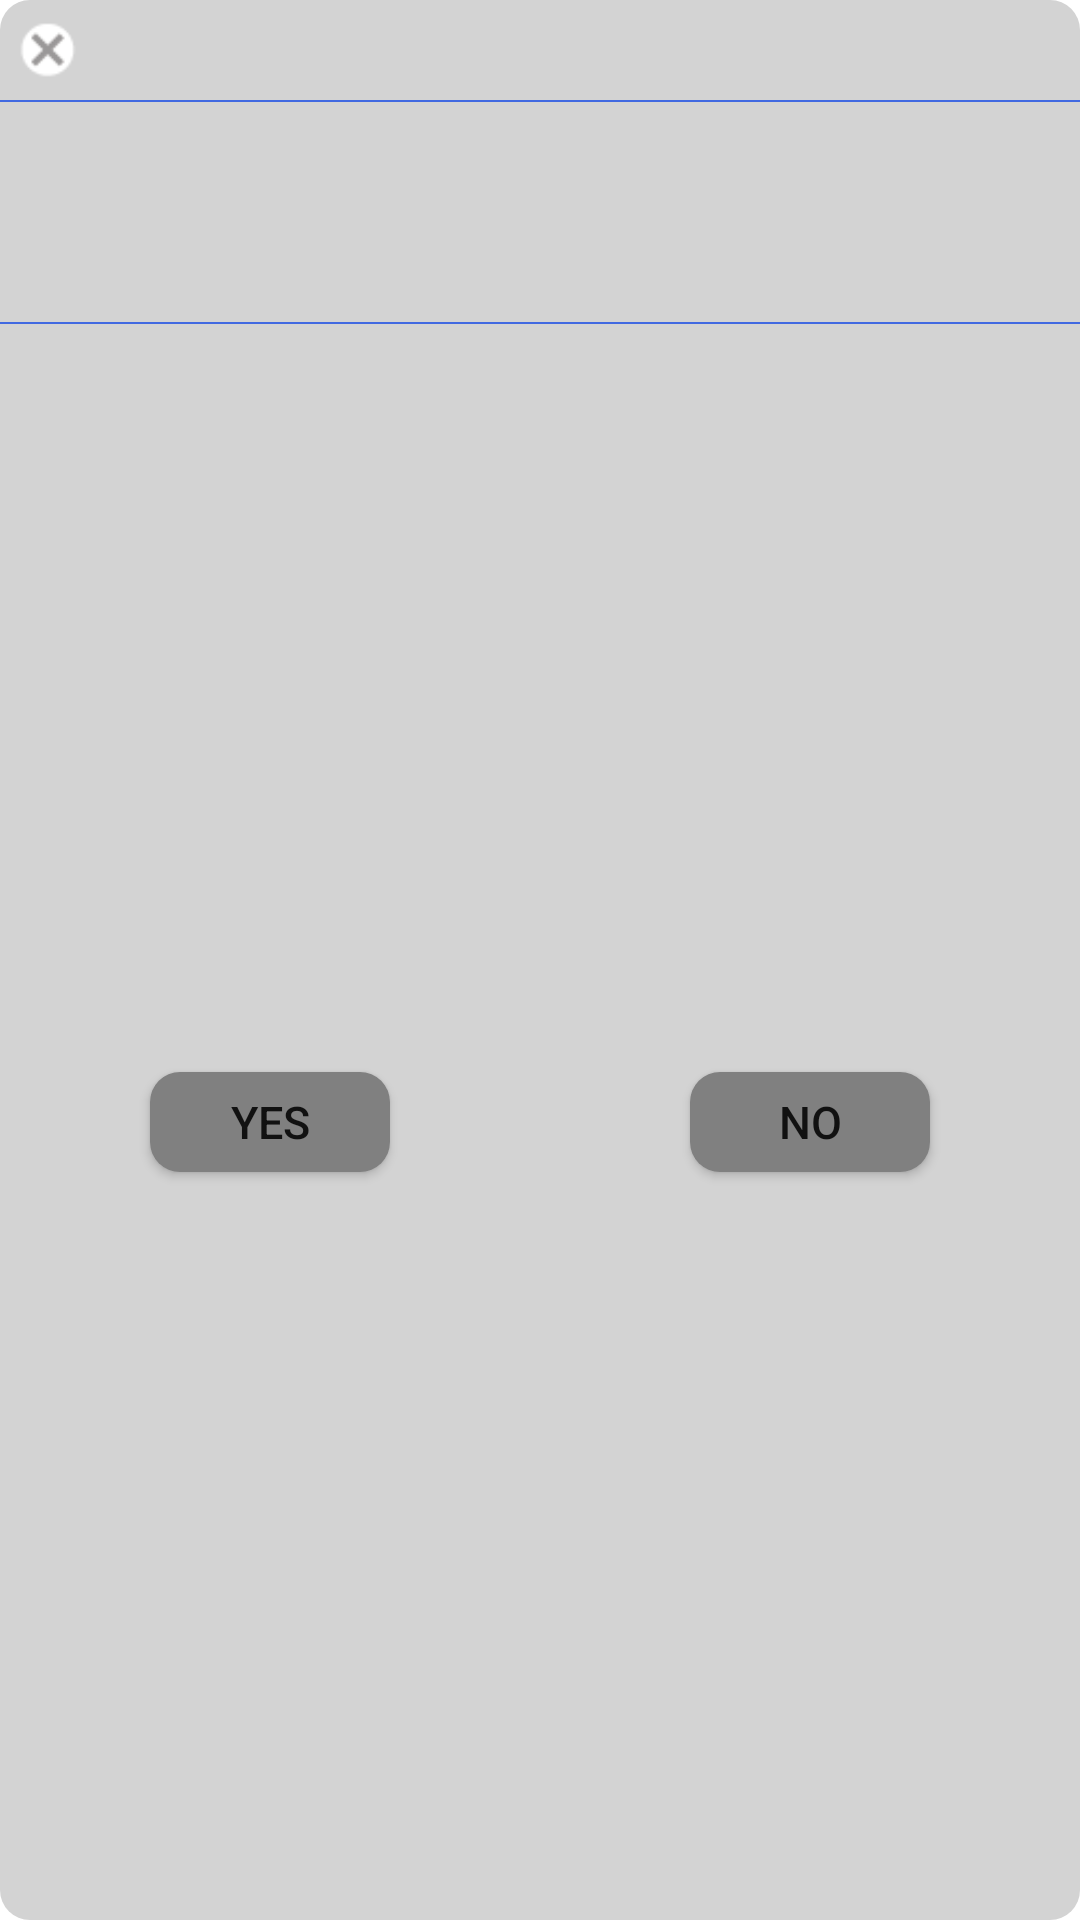

The Android layout XML behind this screen, and the referenced resources:
<!-- AndroidManifest.xml: application theme AppTheme -->
<!-- res/layout/alartdialog.xml -->
<?xml version="1.0" encoding="utf-8"?>
<RelativeLayout android:layout_width="fill_parent" android:layout_height="fill_parent"
  xmlns:android="http://schemas.android.com/apk/res/android">
    <ImageView android:id="@id/alart_bg" android:background="@drawable/dialogbg" android:layout_width="fill_parent" android:layout_height="fill_parent" android:scaleType="fitXY" />
    <LinearLayout android:orientation="vertical" android:layout_width="fill_parent" android:layout_height="fill_parent" android:layout_alignLeft="@id/alart_bg" android:layout_alignTop="@id/alart_bg" android:layout_alignRight="@id/alart_bg" android:layout_alignBottom="@id/alart_bg">
        <RelativeLayout android:layout_width="fill_parent" android:layout_height="wrap_content">
            <ImageView android:id="@id/alart_close" android:layout_width="76.0px" android:layout_height="76.0px" android:layout_marginLeft="10.0px" android:src="@mipmap/close_icon_poplist" android:scaleType="fitCenter" android:layout_centerVertical="true" />
            <TextView android:textSize="@dimen/y30" android:textStyle="normal" android:textColor="@color/black" android:gravity="center" android:id="@id/alart_title" android:layout_width="fill_parent" android:layout_height="100.0px" android:singleLine="true" android:layout_centerInParent="true" />
        </RelativeLayout>
        <TextView android:background="@color/royalblue" android:layout_width="fill_parent" android:layout_height="2.0px" />
        <TextView android:textSize="@dimen/y30" android:textStyle="normal" android:textColor="@color/black" android:gravity="center" android:layout_gravity="center_vertical" android:id="@id/alart_content" android:layout_width="fill_parent" android:layout_height="220.0px" android:maxLines="2" />
        <TextView android:background="@color/royalblue" android:layout_width="fill_parent" android:layout_height="2.0px" />
        <LinearLayout android:orientation="horizontal" android:layout_width="fill_parent" android:layout_height="fill_parent">
            <RelativeLayout android:id="@id/alart_confirm_layout" android:layout_width="fill_parent" android:layout_height="fill_parent" android:layout_weight="1.0">
                <Button android:textSize="@dimen/y30" android:gravity="center" android:id="@id/alart_btn_confirm" android:background="@drawable/button_bg" android:layout_width="240.0px" android:layout_height="100.0px" android:text="@string/alart_confirm_txt_en" android:layout_centerInParent="true" />
            </RelativeLayout>
            <RelativeLayout android:id="@id/alart_cancel_layout" android:layout_width="fill_parent" android:layout_height="fill_parent" android:layout_weight="1.0">
                <Button android:textSize="@dimen/y30" android:gravity="center" android:id="@id/alart_btn_cancel" android:background="@drawable/button_bg" android:layout_width="240.0px" android:layout_height="100.0px" android:text="@string/alart_cancel_txt_en" android:layout_centerInParent="true" />
            </RelativeLayout>
        </LinearLayout>
    </LinearLayout>
</RelativeLayout>
<!-- resources referenced by this layout -->
<resources>
  <color name="black">#ff000000</color>
  <color name="royalblue">#ff4169e1</color>
  <dimen name="y30">45.0px</dimen>
  <!-- drawable button_bg (drawable) -->
  <?xml version="1.0" encoding="utf-8"?>
  <shape android:shape="rectangle"
    xmlns:android="http://schemas.android.com/apk/res/android">
      <solid android:color="@color/gray" />
      <corners android:radius="10.0dip" />
      <padding android:left="6.0dip" android:top="6.0dip" android:right="6.0dip" android:bottom="6.0dip" />
  </shape>
  <!-- drawable dialogbg (drawable) -->
  <?xml version="1.0" encoding="utf-8"?>
  <shape android:shape="rectangle"
    xmlns:android="http://schemas.android.com/apk/res/android">
      <solid android:color="@color/lightgrey" />
      <corners android:radius="10.0dip" />
      <padding android:left="6.0dip" android:top="6.0dip" android:right="6.0dip" android:bottom="6.0dip" />
  </shape>
  <!-- mipmap close_icon_poplist: png bitmap (mipmap-hdpi, 592 bytes) -->
  <string name="alart_cancel_txt_en">NO</string>
  <string name="alart_confirm_txt_en">YES</string>
  <color name="gray">#ff808080</color>
  <color name="lightgrey">#ffd3d3d3</color>
</resources>
